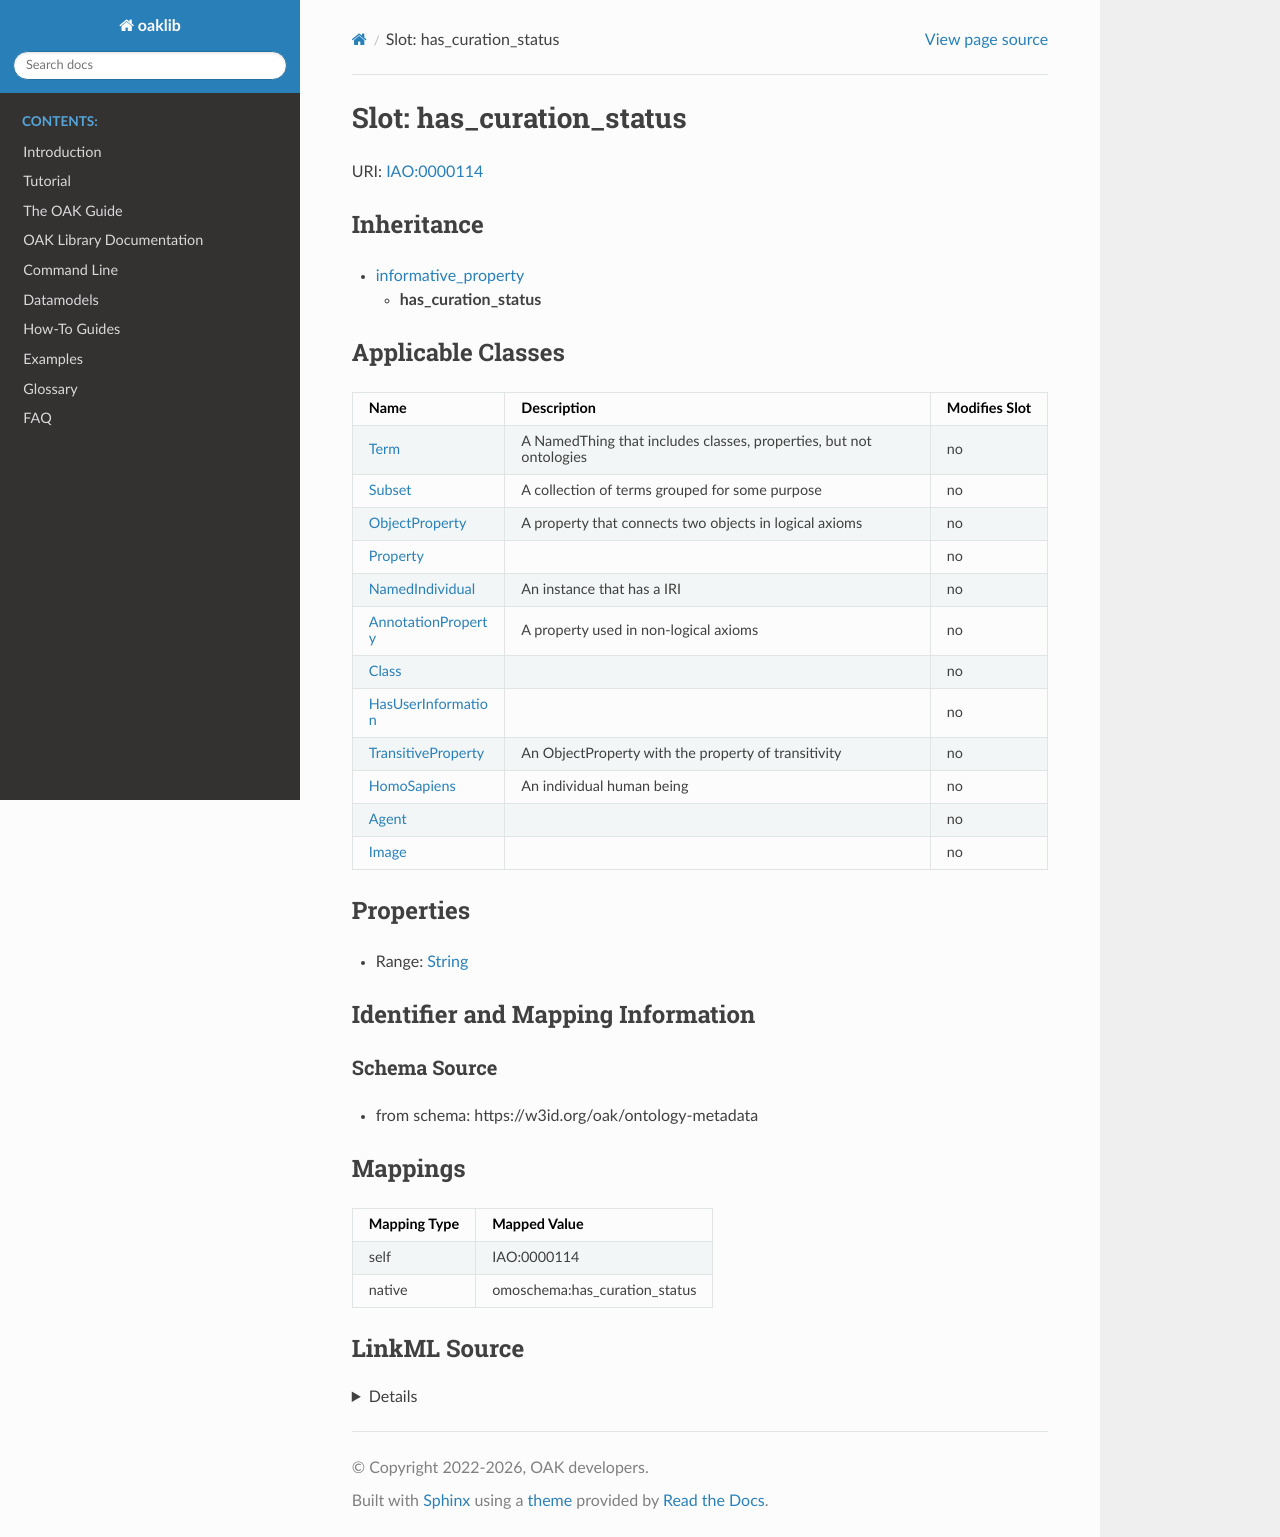

repository: INCATools/ontology-access-kit · page: datamodels/ontology-metadata/has_curation_status.html · generator: sphinx



# Slot: has_curation_status



URI: [IAO:0000114](http://purl.obolibrary.org/obo/IAO_0000114)




## Inheritance

* [informative_property](informative_property.md)
    * **has_curation_status**






## Applicable Classes

| Name | Description | Modifies Slot |
| --- | --- | --- |
| [Class](Class.md) |  |  no  |
| [HomoSapiens](HomoSapiens.md) | An individual human being |  no  |
| [Agent](Agent.md) |  |  no  |
| [Property](Property.md) |  |  no  |
| [HasUserInformation](HasUserInformation.md) |  |  no  |
| [AnnotationProperty](AnnotationProperty.md) | A property used in non-logical axioms |  no  |
| [NamedIndividual](NamedIndividual.md) | An instance that has a IRI |  no  |
| [Image](Image.md) |  |  no  |
| [Term](Term.md) | A NamedThing that includes classes, properties, but not ontologies |  no  |
| [ObjectProperty](ObjectProperty.md) | A property that connects two objects in logical axioms |  no  |
| [Subset](Subset.md) | A collection of terms grouped for some purpose |  no  |
| [TransitiveProperty](TransitiveProperty.md) | An ObjectProperty with the property of transitivity |  no  |







## Properties

* Range: [String](String.md)





## Identifier and Mapping Information







### Schema Source


* from schema: https://w3id.org/oak/ontology-metadata




## Mappings

| Mapping Type | Mapped Value |
| ---  | ---  |
| self | IAO:0000114 |
| native | omoschema:has_curation_status |




## LinkML Source

<details>
```yaml
name: has_curation_status
from_schema: https://w3id.org/oak/ontology-metadata
rank: 1000
is_a: informative_property
slot_uri: IAO:0000114
alias: has_curation_status
domain_of:
- HasUserInformation
range: string

```
</details>
